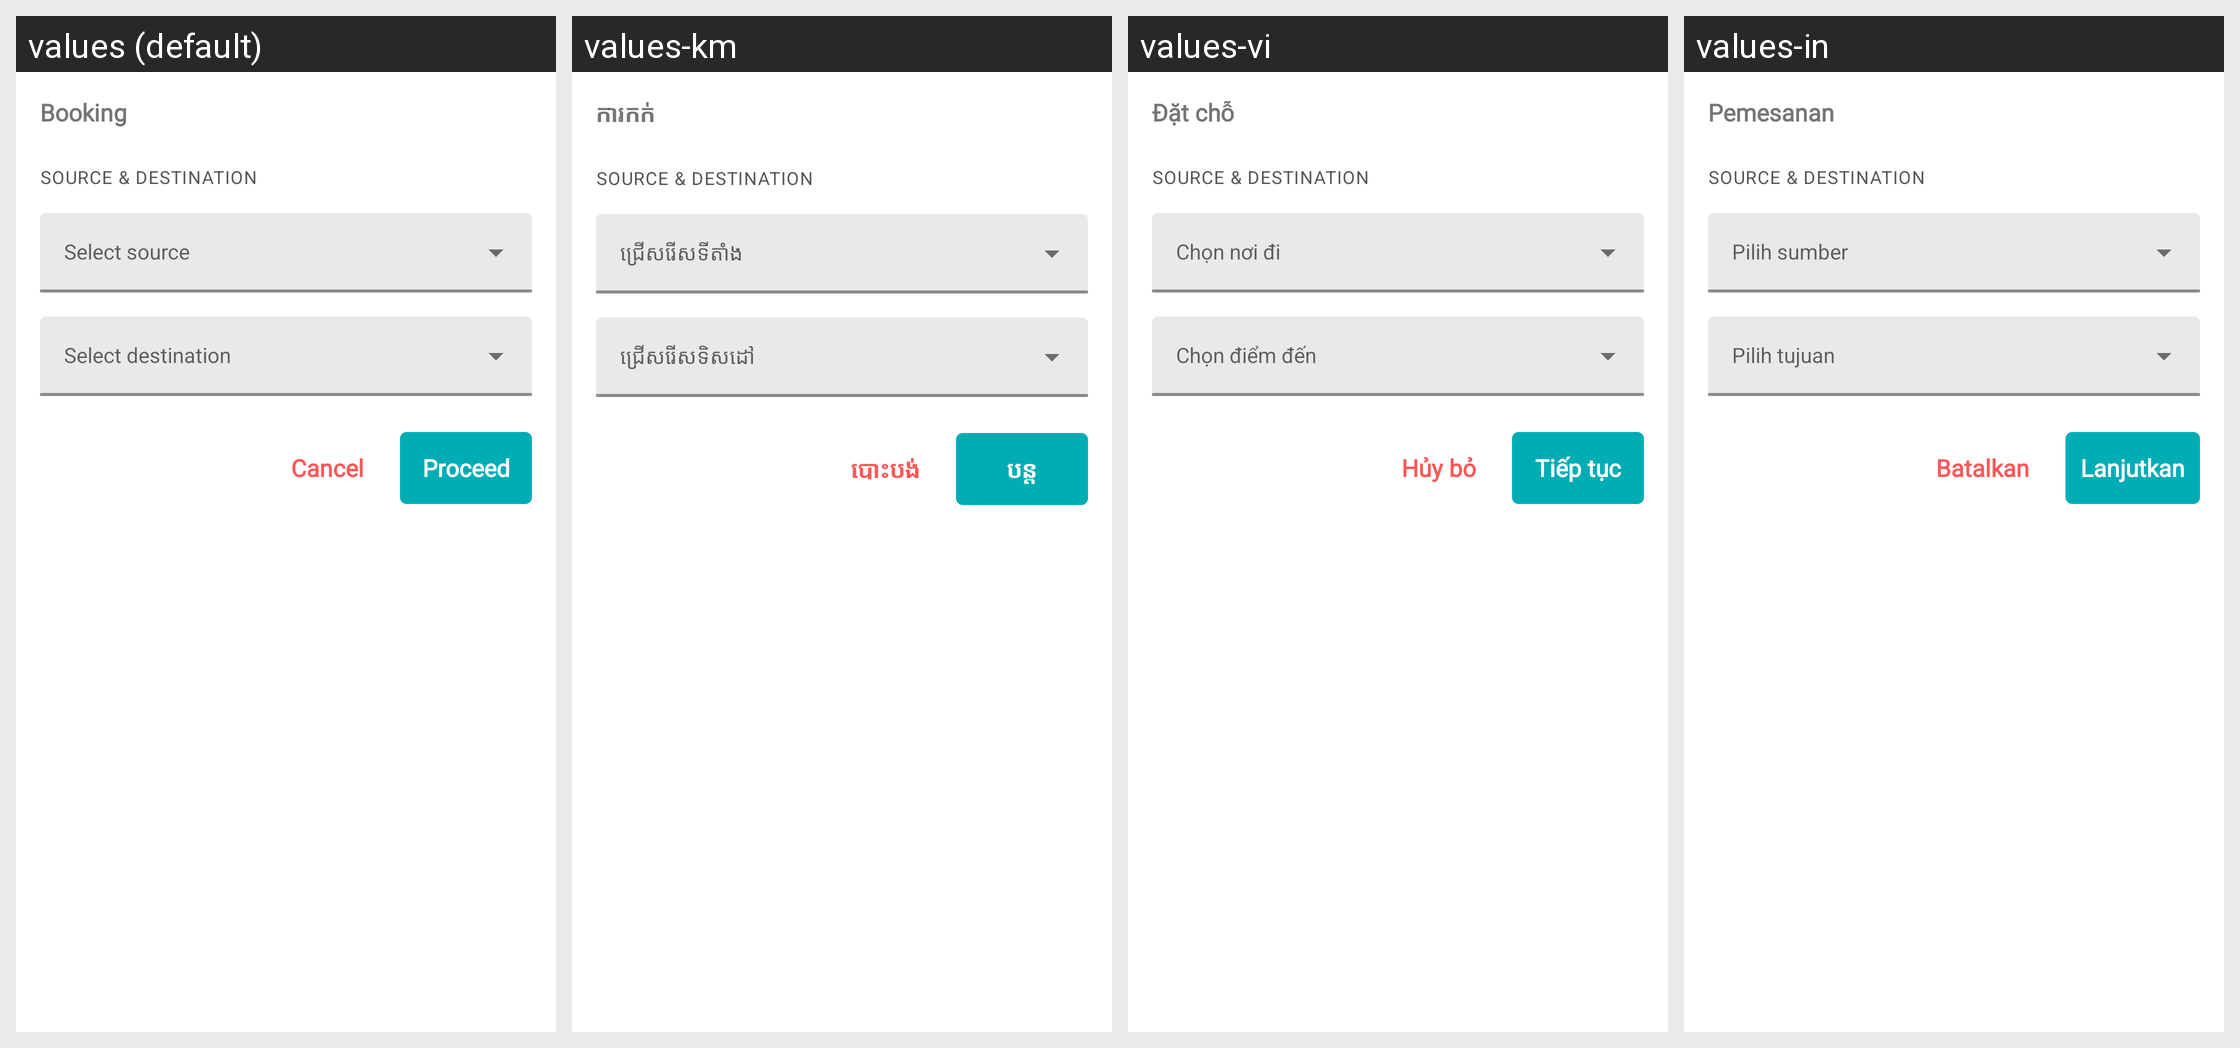

Here is an Android app screen in its default locale and in the app's own translations. Write out the translated-string differences for the strings that appear on this screen.
Android screen res/layout/dialog_src_dest.xml rendered under 4 locales, left to right: values (default), values-km, values-vi, values-in. Device: Nexus 5 (rendered at 1080×1920; each locale shown at half size, 540×960, under a caption strip naming it); theme AppTheme.
Other locales in the repository, not shown: values-es.
Strings drawn on this screen, with the default value and each locale's value (text and hints the layout hard-codes, and strings that could not be matched under every locale, appear in the picture but are not listed):

booking
  values: Booking
  values-km: ការកក់
  values-vi: Đặt chỗ
  values-in: Pemesanan

source_amp_destination
  values: Source & Destination
  values-km: Source & Destination
  values-vi: Source & Destination
  values-in: Source & Destination  [not translated; the default value is used]

cancel
  values: Cancel
  values-km: បោះបង់
  values-vi: Hủy bỏ
  values-in: Batalkan

proceed
  values: Proceed
  values-km: បន្ត
  values-vi: Tiếp tục
  values-in: Lanjutkan
